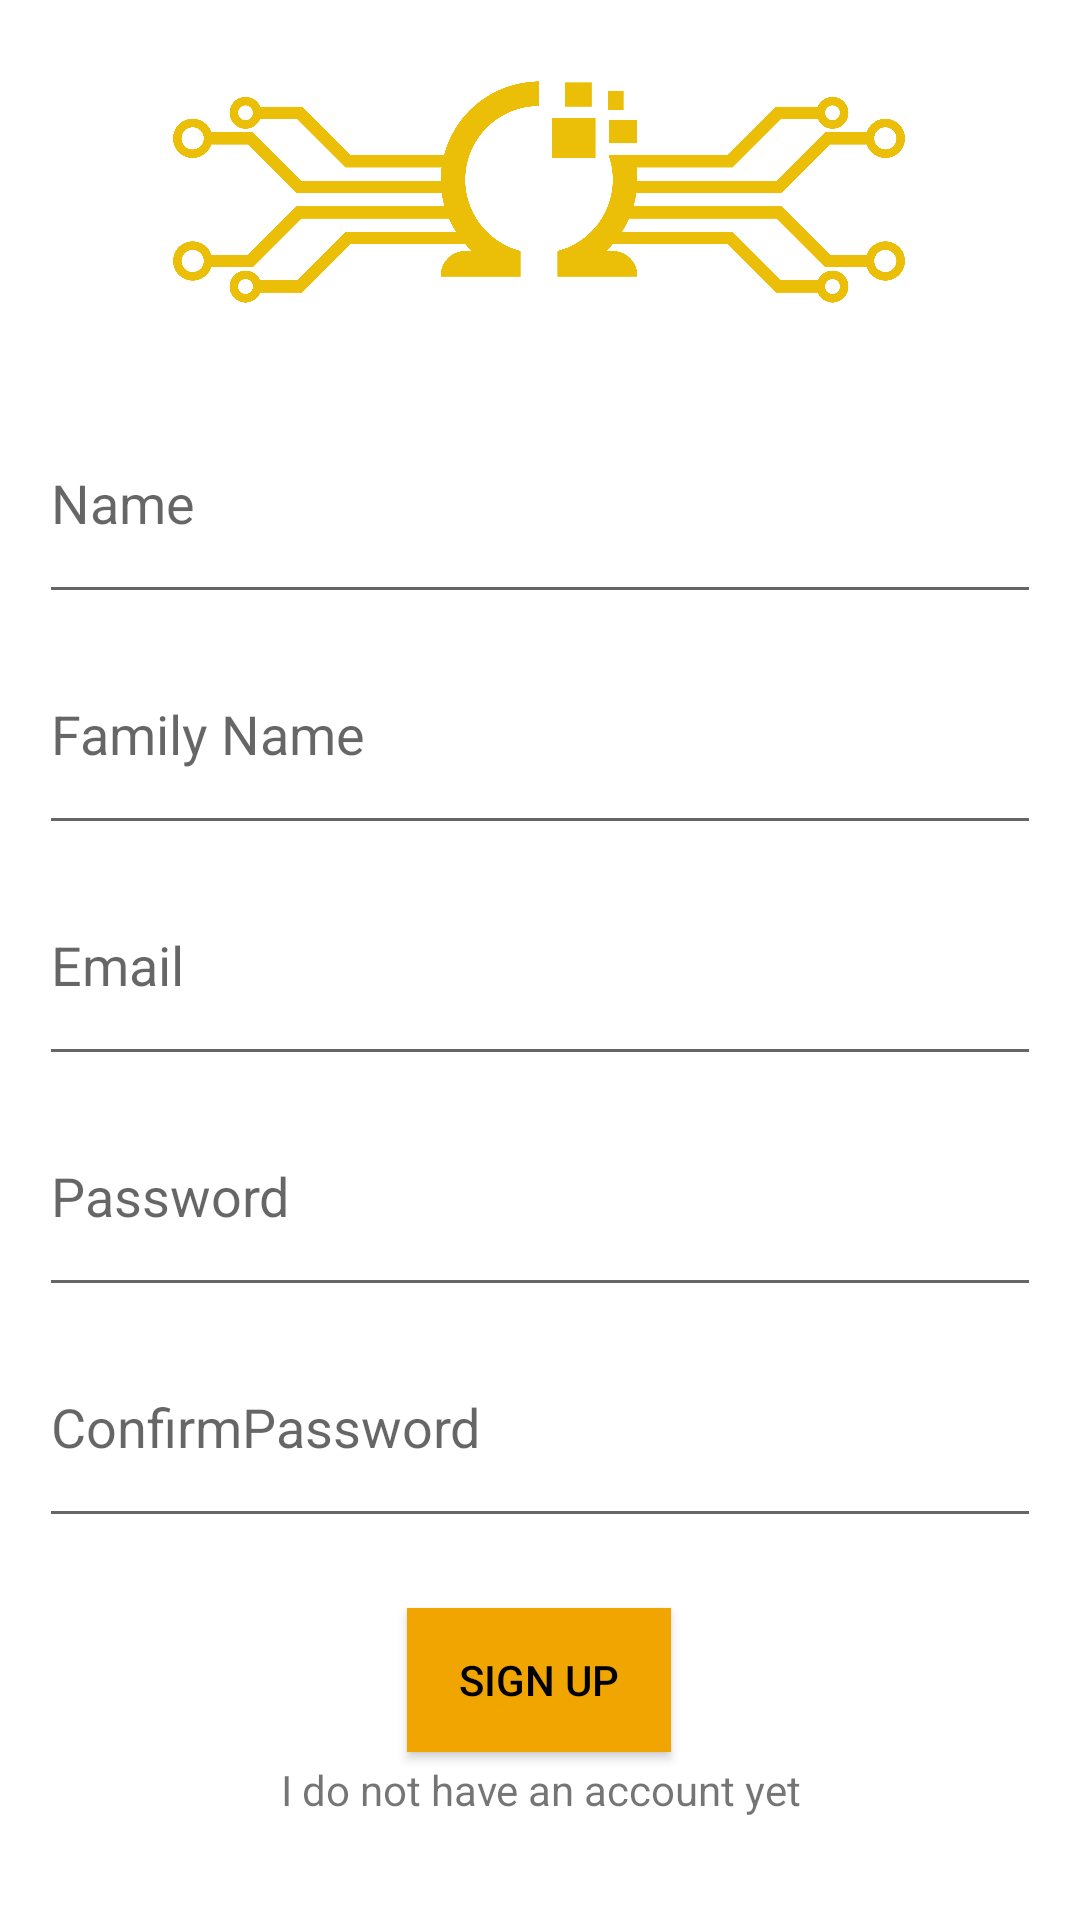

Produce the Android XML layout that renders to this screen, including the resource entries it uses.
<!-- AndroidManifest.xml: application theme Theme.Megatek -->
<!-- res/layout/signup.xml -->
<?xml version="1.0" encoding="utf-8"?>
<androidx.constraintlayout.widget.ConstraintLayout xmlns:android="http://schemas.android.com/apk/res/android"
    xmlns:app="http://schemas.android.com/apk/res-auto"
    xmlns:tools="http://schemas.android.com/tools"
    android:layout_width="match_parent"
    android:layout_height="match_parent"
    tools:context=".Login">

    <Button
        android:id="@+id/button"
        android:layout_width="wrap_content"
        android:layout_height="wrap_content"
        android:background="@color/purple_700"
        android:text="@string/signup_text"
        android:textColor="@color/black"
        app:layout_constraintBottom_toBottomOf="parent"
        app:layout_constraintEnd_toEndOf="@+id/linearLayout"
        app:layout_constraintHorizontal_bias="0.498"
        app:layout_constraintStart_toStartOf="@+id/linearLayout"
        app:layout_constraintTop_toBottomOf="@+id/linearLayout"
        app:layout_constraintVertical_bias="0.293" />

    <LinearLayout
        android:id="@+id/linearLayout"
        android:layout_width="334dp"
        android:layout_height="385dp"
        android:orientation="vertical"
        app:layout_constraintBottom_toBottomOf="parent"
        app:layout_constraintEnd_toEndOf="parent"
        app:layout_constraintStart_toStartOf="parent"
        app:layout_constraintTop_toTopOf="parent">

        <EditText
            android:id="@+id/editTextTextPersonName2"
            android:layout_width="match_parent"
            android:layout_height="0dp"
            android:layout_weight="1"
            android:ems="10"
            android:hint="@string/name"
            android:inputType="textPersonName" />

        <EditText
            android:id="@+id/editTextTextPersonName"
            android:layout_width="match_parent"
            android:layout_height="0dp"
            android:layout_weight="1"
            android:ems="10"
            android:hint="@string/family_name"
            android:inputType="textPersonName" />

        <EditText
            android:id="@+id/editTextTextEmailAddress"
            android:layout_width="match_parent"
            android:layout_height="0dp"
            android:layout_weight="1"
            android:ems="10"
            android:hint="Email"
            android:inputType="textEmailAddress" />

        <EditText
            android:id="@+id/editTextTextPassword2"
            android:layout_width="match_parent"
            android:layout_height="0dp"
            android:layout_weight="1"
            android:ems="10"
            android:hint="Password"
            android:inputType="textPassword" />

        <EditText
            android:id="@+id/editTextTextPassword"
            android:layout_width="match_parent"
            android:layout_height="0dp"
            android:layout_weight="1"
            android:ems="10"
            android:hint="@string/confirmPassword"
            android:inputType="textPassword" />
    </LinearLayout>

    <ImageView
        android:id="@+id/imageView"
        android:layout_width="244dp"
        android:layout_height="122dp"
        app:layout_constraintBottom_toTopOf="@+id/linearLayout"
        app:layout_constraintEnd_toEndOf="parent"
        app:layout_constraintHorizontal_bias="0.497"
        app:layout_constraintStart_toStartOf="parent"
        app:layout_constraintTop_toTopOf="parent"
        app:srcCompat="@drawable/megatek_logo" />

    <TextView
        android:id="@+id/gotosnp"
        android:layout_width="271dp"
        android:layout_height="36dp"
        android:text="@string/gotosignup"
        android:textAlignment="center"
        app:layout_constraintBottom_toBottomOf="parent"
        app:layout_constraintEnd_toEndOf="@+id/button"
        app:layout_constraintHorizontal_bias="0.497"
        app:layout_constraintStart_toStartOf="@+id/button"
        app:layout_constraintTop_toBottomOf="@+id/button"
        app:layout_constraintVertical_bias="0.156" />

</androidx.constraintlayout.widget.ConstraintLayout>
<!-- resources referenced by this layout -->
<resources>
  <color name="black">#FF000000</color>
  <color name="purple_700">#F0A500</color>
  <!-- drawable megatek_logo: png bitmap (drawable, 130514 bytes) -->
  <string name="confirmPassword">ConfirmPassword</string>
  <string name="family_name">Family Name</string>
  <string name="gotosignup">I do not have an account yet</string>
  <string name="name">Name</string>
  <string name="signup_text">Sign up</string>
  <style name="Theme.Megatek" parent="Theme.MaterialComponents.DayNight.DarkActionBar">
          
          <item name="colorPrimary">@color/purple_500</item>
          <item name="colorPrimaryVariant">@color/purple_700</item>
          <item name="colorOnPrimary">@color/white</item>
          
          <item name="colorSecondary">@color/teal_200</item>
          <item name="colorSecondaryVariant">@color/teal_700</item>
          <item name="colorOnSecondary">@color/black</item>
          
          <item name="android:statusBarColor">?attr/colorPrimaryVariant</item>
          
      </style>
  <color name="purple_500">#F0A500</color>
  <color name="white">#FFFFFFFF</color>
  <color name="teal_200">#E6D5B8</color>
  <color name="teal_700">#D8D3CD</color>
</resources>
